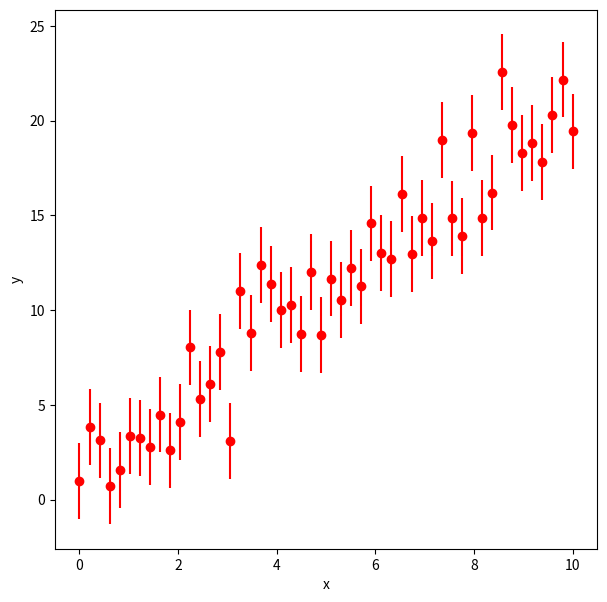
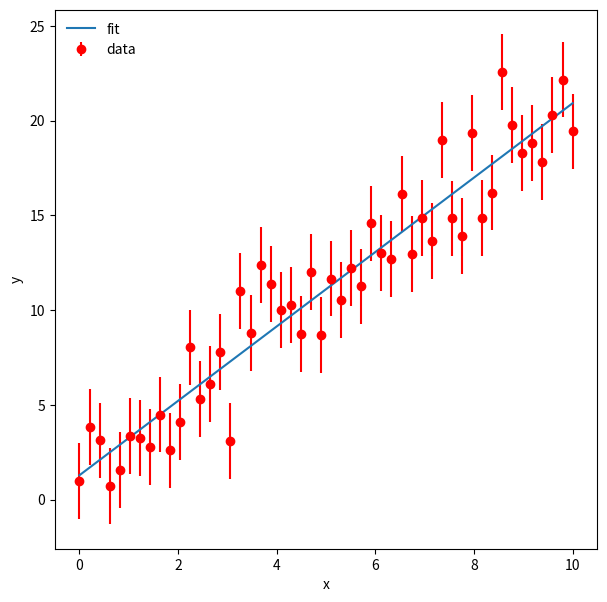

Write the Python code that produced these figures, in order.
%matplotlib inline
import numpy as np
import matplotlib.pyplot as plt

#set a random number seed
np.random.seed(119)

#set number of data points
npoints = 50

#set x
x = np.linspace(0,10.,npoints)

#set slope, intecept , and scatter rms
m = 2.0
b = 1.0
sigma = 2.0 #error, width of guassian
#generate y points
y = m*x + b + np.random.normal(scale=sigma,size=npoints)
y_err = np.full(npoints,sigma)

f = plt.figure(figsize=(7,7))
plt.errorbar(x,y,sigma,fmt='ro')
plt.xlabel('x')
plt.ylabel('y')
plt.show()

m_fit, b_fit = np.poly1d(np.polyfit(x ,y , 1, w =1. / y_err)) #weight the uncertainties
print(m_fit, b_fit)
y_fit = m_fit * x + b_fit

f = plt.figure(figsize=(7,7))
plt.errorbar(x,y,yerr=y_err,fmt = 'ro',label = 'data')
plt.plot(x,y_fit,label = 'fit')
plt.xlabel('x')
plt.ylabel('y')
plt.legend(loc=2,frameon=False)
plt.show()

